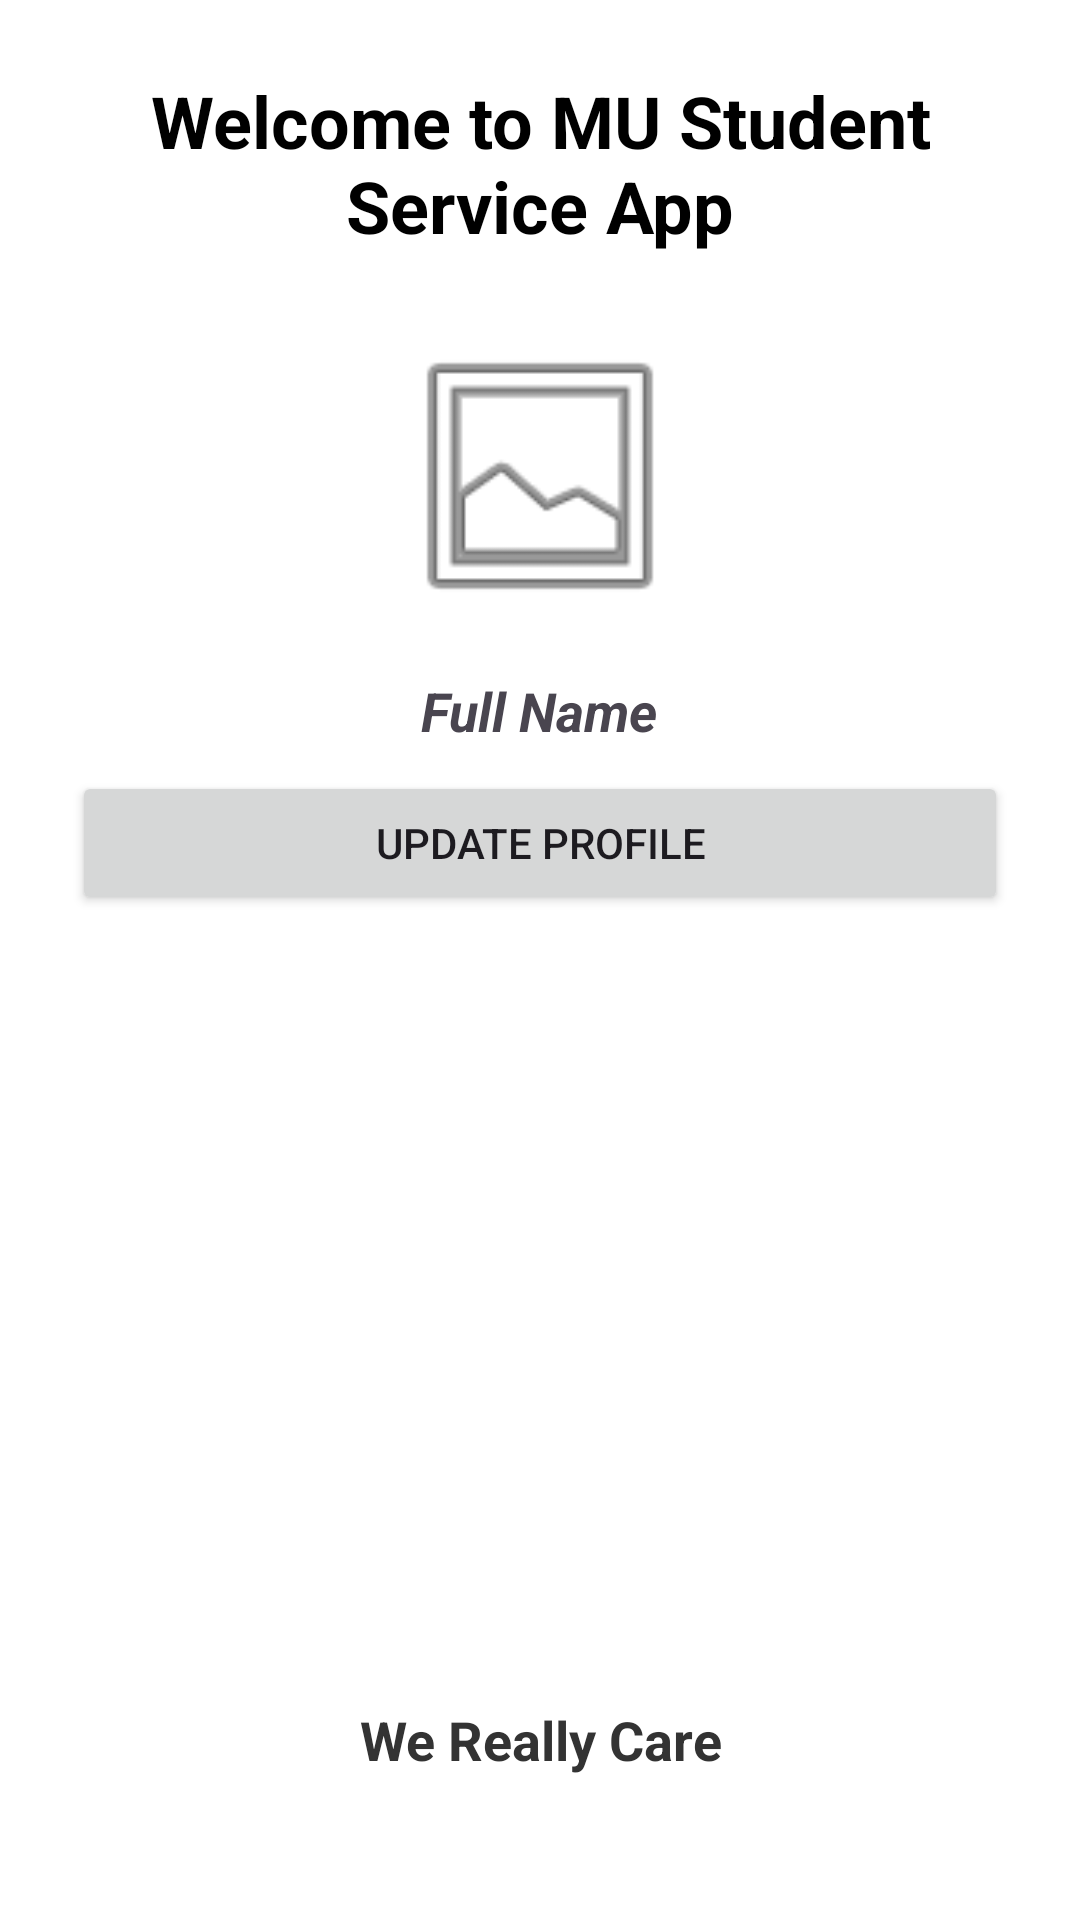

This screen was rendered from an Android layout file. Write that file and the resources it references.
<!-- AndroidManifest.xml: application theme Theme.UniCareApp -->
<!-- res/layout/activity_profile.xml -->
<ScrollView xmlns:android="http://schemas.android.com/apk/res/android"
    android:layout_width="match_parent"
    android:layout_height="match_parent"
    android:fillViewport="true">

    <LinearLayout
        android:layout_width="match_parent"
        android:layout_height="wrap_content"
        android:orientation="vertical"
        android:padding="24dp"
        android:background="@android:color/white">

        
        <TextView
            android:layout_width="wrap_content"
            android:layout_height="wrap_content"
            android:text="Welcome to MU Student Service App"
            style="@style/HeaderText"
            android:layout_marginBottom="24dp"/>

        
        <ImageView
            android:id="@+id/ivProfile"
            android:layout_width="100dp"
            android:layout_height="100dp"
            android:src="@android:drawable/ic_menu_gallery"
            android:layout_gravity="center_horizontal"
            android:layout_marginBottom="16dp"/>

        
        <TextView
            android:id="@+id/tvFullName"
            android:layout_width="wrap_content"
            android:layout_height="wrap_content"
            android:text="Full Name"
            android:textStyle="italic|bold"
            android:textSize="18sp"
            android:layout_gravity="center_horizontal"
            android:layout_marginBottom="8dp"/>

        
        <Button
            android:id="@+id/btnUpdateProfile"
            android:layout_width="match_parent"
            android:layout_height="wrap_content"
            android:text="Update Profile"
            android:layout_marginBottom="16dp"/>

        
        <LinearLayout
            android:id="@+id/layoutUpdateProfile"
            android:layout_width="match_parent"
            android:layout_height="wrap_content"
            android:orientation="vertical"
            android:visibility="gone">

            
            <TextView
                android:layout_width="wrap_content"
                android:layout_height="wrap_content"
                android:text="Upload Profile Picture"
                android:layout_gravity="center_horizontal"
                android:textStyle="bold"
                android:layout_marginBottom="4dp"/>

            <Button
                android:id="@+id/btnUploadPicture"
                android:layout_width="match_parent"
                android:layout_height="wrap_content"
                android:text="Upload Photo"
                android:layout_marginBottom="16dp"/>

            
            <TextView
                android:layout_width="wrap_content"
                android:layout_height="wrap_content"
                android:text="Change Your Password"
                android:layout_gravity="center_horizontal"
                android:textStyle="bold"
                android:layout_marginBottom="4dp"/>

            <EditText
                android:id="@+id/etOldPassword"
                android:layout_width="match_parent"
                android:layout_height="wrap_content"
                android:hint="Enter old password"
                android:inputType="textPassword"
                android:layout_marginBottom="8dp"/>

            <EditText
                android:id="@+id/etNewPassword"
                android:layout_width="match_parent"
                android:layout_height="wrap_content"
                android:hint="Enter new password"
                android:inputType="textPassword"
                android:layout_marginBottom="16dp"/>

            
            <LinearLayout
                android:layout_width="match_parent"
                android:layout_height="wrap_content"
                android:orientation="horizontal"
                android:gravity="center">

                <Button
                    android:id="@+id/btnCancel"
                    android:layout_width="0dp"
                    android:layout_height="wrap_content"
                    android:layout_weight="1"
                    android:text="Cancel"/>

                <Button
                    android:id="@+id/btnApply"
                    android:layout_width="0dp"
                    android:layout_height="wrap_content"
                    android:layout_weight="1"
                    android:text="Apply"/>
            </LinearLayout>
        </LinearLayout>

        
        <View
            android:layout_width="match_parent"
            android:layout_height="0dp"
            android:layout_weight="1"/>

        
        <TextView
            android:layout_width="wrap_content"
            android:layout_height="wrap_content"
            android:text="We Really Care"
            style="@style/FooterText"
            android:layout_gravity="center_horizontal"
            android:layout_marginBottom="24dp"/>
    </LinearLayout>
</ScrollView>
<!-- resources referenced by this layout -->
<resources>
  <style name="FooterText">
          <item name="android:textSize">18sp</item>
          <item name="android:textColor">#333333</item> 
          <item name="android:textStyle">bold</item>
          <item name="android:gravity">center_horizontal</item>
      </style>
  <style name="HeaderText">
          <item name="android:textSize">24sp</item>
          <item name="android:textColor">#000000</item> 
          <item name="android:textStyle">bold</item>
          <item name="android:gravity">center_horizontal</item>
      </style>
  <style name="Theme.UniCareApp" parent="Base.Theme.UniCareApp" />
  <style name="Base.Theme.UniCareApp" parent="Theme.Material3.DayNight.NoActionBar">
          
          
      </style>
</resources>
